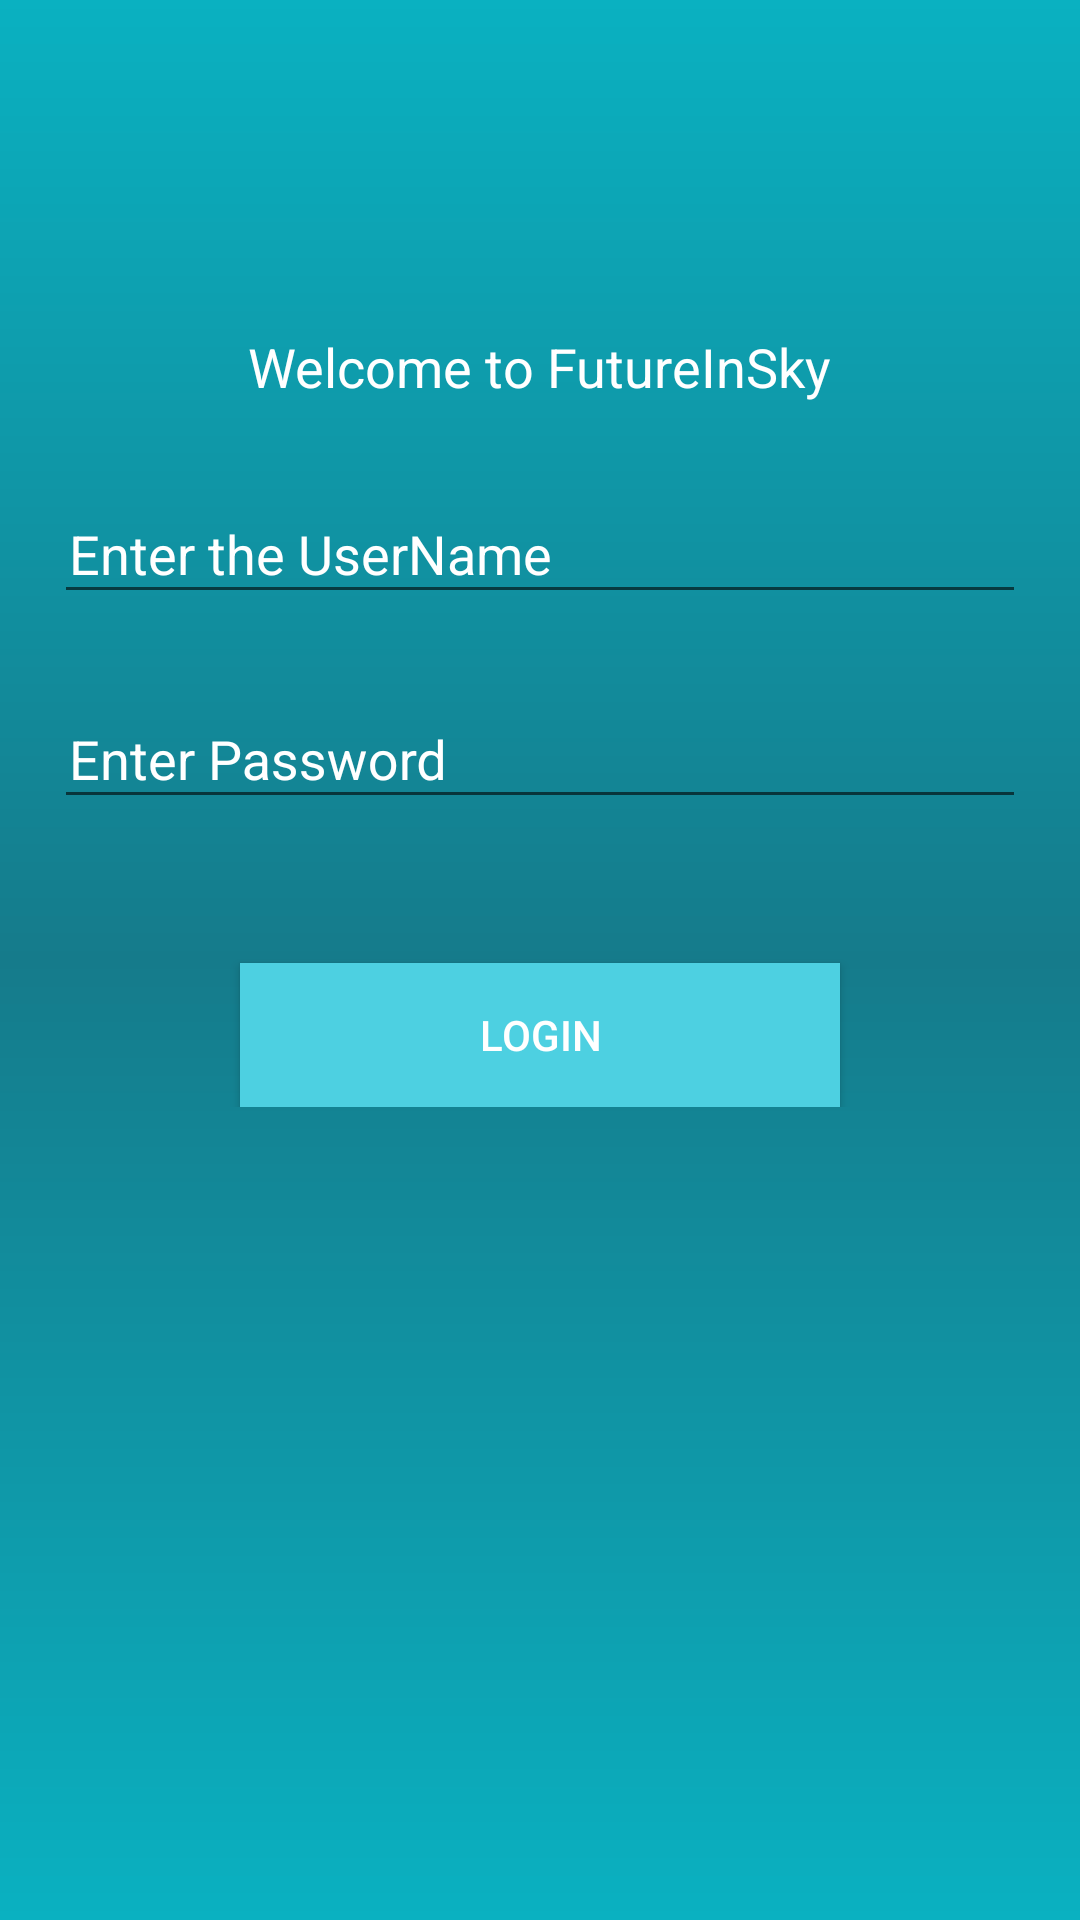

Layout XML and referenced resources for this Android screen:
<!-- AndroidManifest.xml: application theme AppTheme -->
<!-- res/layout/activity_login.xml -->
<?xml version="1.0" encoding="utf-8"?>
<LinearLayout xmlns:android="http://schemas.android.com/apk/res/android"
    xmlns:tools="http://schemas.android.com/tools"
    android:layout_width="match_parent"
    android:layout_height="match_parent"
    android:background="@drawable/ic_launcher_login_background"
    tools:context="spacexlaunch.com.spacexlaunch.Activity.LoginActivity"
    android:orientation="vertical">

    <LinearLayout
        android:layout_width="match_parent"
        android:layout_height="wrap_content"
        android:padding="10dp"
        android:gravity="center"
        android:layout_marginTop="100dp">
        <TextView
            android:layout_width="wrap_content"
            android:layout_height="wrap_content"
            android:textSize="18sp"
            android:text="@string/welcome_message"
            android:textColor="@color/brand_white"
            android:layout_gravity="center"/>
    </LinearLayout>

    <LinearLayout
        android:layout_width="match_parent"
        android:layout_height="wrap_content"
        android:orientation="vertical"
        >
        <android.support.design.widget.TextInputLayout
            android:layout_width="match_parent"
            android:layout_height="wrap_content"
            android:layout_margin="8dp"
            android:paddingLeft="10dp"
            android:paddingRight="10dp"
            android:textColorHint="@color/brand_white"
            android:layout_marginStart="8dp"
            android:layout_marginEnd="8dp">
            <EditText
                android:id="@+id/input_cName"
                android:layout_width="match_parent"
                android:layout_height="wrap_content"
                android:paddingLeft="5dp"
                android:maxLines="3"
                android:textCursorDrawable="@drawable/cursor_background"
                android:imeOptions="actionNext"
                android:textColorHint="@color/brand_white"
                android:textColor="@color/brand_white"
                android:hint="Enter the UserName"
                android:inputType="textEmailAddress|textNoSuggestions"/>

        </android.support.design.widget.TextInputLayout>
        <android.support.design.widget.TextInputLayout
            android:layout_width="match_parent"
            android:layout_height="wrap_content"
            android:layout_margin="8dp"
            android:paddingLeft="10dp"
            android:paddingRight="10dp"
            android:textColorHint="@color/brand_white"
            android:layout_marginStart="8dp"
            android:layout_marginEnd="8dp">
            <EditText
                android:id="@+id/input_pwd"
                android:layout_width="match_parent"
                android:layout_height="wrap_content"
                android:paddingLeft="5dp"
                android:maxLines="1"
                android:textCursorDrawable="@drawable/cursor_background"
                android:imeOptions="actionDone"
                android:inputType="textPassword"
                android:textColorHint="@color/brand_white"
                android:textColor="@color/brand_white"
                android:hint="Enter Password" />

        </android.support.design.widget.TextInputLayout>
        <Button
            android:id="@+id/btn_login"
            android:layout_width="200dp"
            android:layout_height="wrap_content"
            android:text="Login"
            android:layout_marginTop="40dp"
            android:background="#4dd0e1"
            android:textColor="@color/brand_white"
            android:layout_gravity="center"
            />
    </LinearLayout>

</LinearLayout>
<!-- resources referenced by this layout -->
<resources>
  <color name="brand_white">#FFFFFF</color>
  <!-- drawable cursor_background (drawable) -->
  <?xml version="1.0" encoding="utf-8"?>
  <shape xmlns:android="http://schemas.android.com/apk/res/android" >
      <size android:width="1dp" />
      <solid android:color="#FFFFFF"  />
  </shape>
  <!-- drawable ic_launcher_login_background (drawable) -->
  <?xml version="1.0" encoding="utf-8"?>
  <shape xmlns:android="http://schemas.android.com/apk/res/android"
      android:shape="rectangle">
      <gradient
          android:endColor="#0ab1c1"
  
          android:angle="90"
          android:centerColor="#157b8b"
          android:startColor="#0ab1c1"
          />
  </shape>
  <string name="welcome_message">Welcome to FutureInSky</string>
  <style name="AppTheme" parent="Theme.AppCompat.Light.DarkActionBar">
          
          <item name="colorPrimary">@color/colorPrimary</item>
          <item name="colorPrimaryDark">@color/colorPrimaryDark</item>
          <item name="colorAccent">@color/colorAccent</item>
      </style>
  <color name="colorPrimary">#1e85b7</color>
  <color name="colorPrimaryDark">#1b7aa8</color>
  <color name="colorAccent">#157b8b</color>
</resources>
